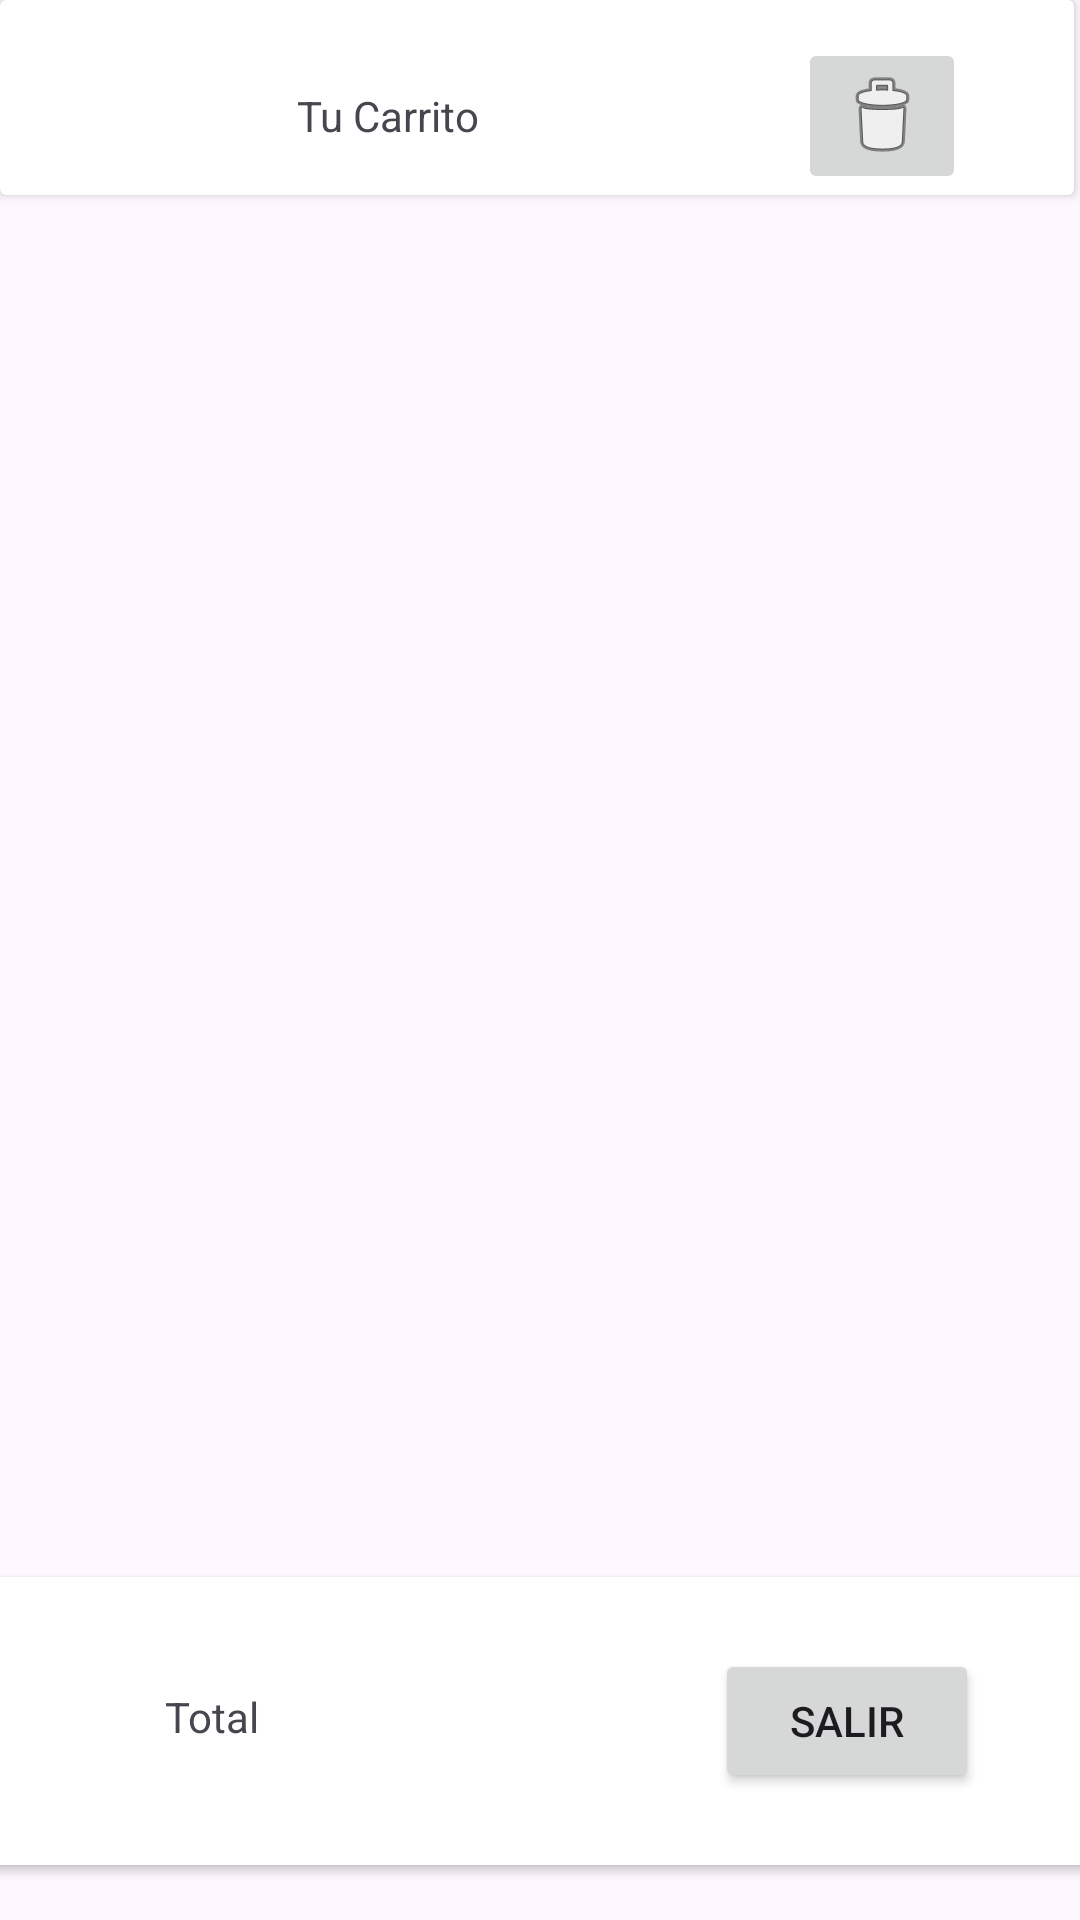

Layout XML and referenced resources for this Android screen:
<!-- AndroidManifest.xml: application theme Theme.SprintFinalModuloCinco.MyTheme -->
<!-- res/layout/fragment_carrito.xml -->
<?xml version="1.0" encoding="utf-8"?>
<androidx.constraintlayout.widget.ConstraintLayout xmlns:android="http://schemas.android.com/apk/res/android"
    xmlns:app="http://schemas.android.com/apk/res-auto"
    xmlns:tools="http://schemas.android.com/tools"
    android:layout_width="match_parent"
    android:layout_height="match_parent"
    tools:context=".vista.CarritoFragment">

    <androidx.cardview.widget.CardView
        android:id="@+id/cardView2"
        android:layout_width="0dp"
        android:layout_height="wrap_content"
        android:layout_marginEnd="2dp"
        app:layout_constraintEnd_toEndOf="parent"
        app:layout_constraintStart_toStartOf="parent"
        app:layout_constraintTop_toTopOf="parent">

        <androidx.constraintlayout.widget.ConstraintLayout
            android:layout_width="match_parent"
            android:layout_height="match_parent">

            <TextView
                android:id="@+id/tvCarrito"
                android:layout_width="226dp"
                android:layout_height="53dp"
                android:layout_marginStart="16dp"
                android:layout_marginTop="12dp"
                android:gravity="center"
                android:text="@string/tu_carrito"
                app:layout_constraintStart_toStartOf="parent"
                app:layout_constraintTop_toTopOf="parent" />

            <ImageButton
                android:id="@+id/ibBorrar"
                android:layout_width="wrap_content"
                android:layout_height="wrap_content"
                android:layout_marginEnd="36dp"
                android:contentDescription="@string/vaciar_carro"
                android:src="@android:drawable/ic_menu_delete"
                app:layout_constraintBottom_toBottomOf="@+id/tvCarrito"
                app:layout_constraintEnd_toEndOf="parent"
                app:layout_constraintTop_toTopOf="@+id/tvCarrito" />
        </androidx.constraintlayout.widget.ConstraintLayout>

    </androidx.cardview.widget.CardView>

    <androidx.recyclerview.widget.RecyclerView
        android:id="@+id/recyclerView"
        android:layout_width="411dp"
        android:layout_height="441dp"
        android:layout_marginTop="66dp"
        app:layout_constraintEnd_toEndOf="parent"
        app:layout_constraintStart_toStartOf="parent"
        app:layout_constraintTop_toTopOf="@+id/cardView2" />

    <androidx.cardview.widget.CardView
        android:id="@+id/cardCarro"
        android:layout_width="391dp"
        android:layout_height="wrap_content"
        android:layout_marginStart="2dp"
        app:layout_constraintBottom_toBottomOf="parent"
        app:layout_constraintEnd_toEndOf="parent"
        app:layout_constraintStart_toStartOf="parent"
        app:layout_constraintTop_toBottomOf="@+id/recyclerView">

        <androidx.constraintlayout.widget.ConstraintLayout
            android:id="@+id/constraintCardCarro"
            android:layout_width="match_parent"
            android:layout_height="96dp">

            <TextView
                android:id="@+id/tvTotal"
                android:layout_width="113dp"
                android:layout_height="37dp"
                android:layout_marginStart="28dp"
                android:layout_marginTop="28dp"
                android:gravity="center"
                android:text="@string/total"
                app:layout_constraintStart_toStartOf="parent"
                app:layout_constraintTop_toTopOf="parent" />

            <Button
                android:id="@+id/button"
                android:layout_width="wrap_content"
                android:layout_height="wrap_content"
                android:text="@string/salir"
                app:layout_constraintBottom_toBottomOf="parent"
                app:layout_constraintEnd_toEndOf="parent"
                app:layout_constraintHorizontal_bias="0.687"
                app:layout_constraintStart_toEndOf="@+id/tvTotal"
                app:layout_constraintTop_toTopOf="parent" />
        </androidx.constraintlayout.widget.ConstraintLayout>
    </androidx.cardview.widget.CardView>

</androidx.constraintlayout.widget.ConstraintLayout>
<!-- resources referenced by this layout -->
<resources>
  <string name="salir">Salir</string>
  <string name="total">Total</string>
  <string name="tu_carrito">Tu Carrito</string>
  <string name="vaciar_carro">Vaciar Carro</string>
  <style name="Theme.SprintFinalModuloCinco.MyTheme" parent="Base.Theme.SprintFinalModuloCinco" />
  <style name="Base.Theme.SprintFinalModuloCinco" parent="Theme.Material3.DayNight.NoActionBar">
          <item name="colorPrimary" type="color">@color/primary</item>
          <item name="colorPrimaryVariant" type="color">@color/primary_dark</item>
          <item name="colorOnPrimary" type="color">@color/accent</item>
      </style>
  <color name="primary">#8bc34a</color>
  <color name="primary_dark">#689f38</color>
  <color name="accent">#b2ff59</color>
</resources>
